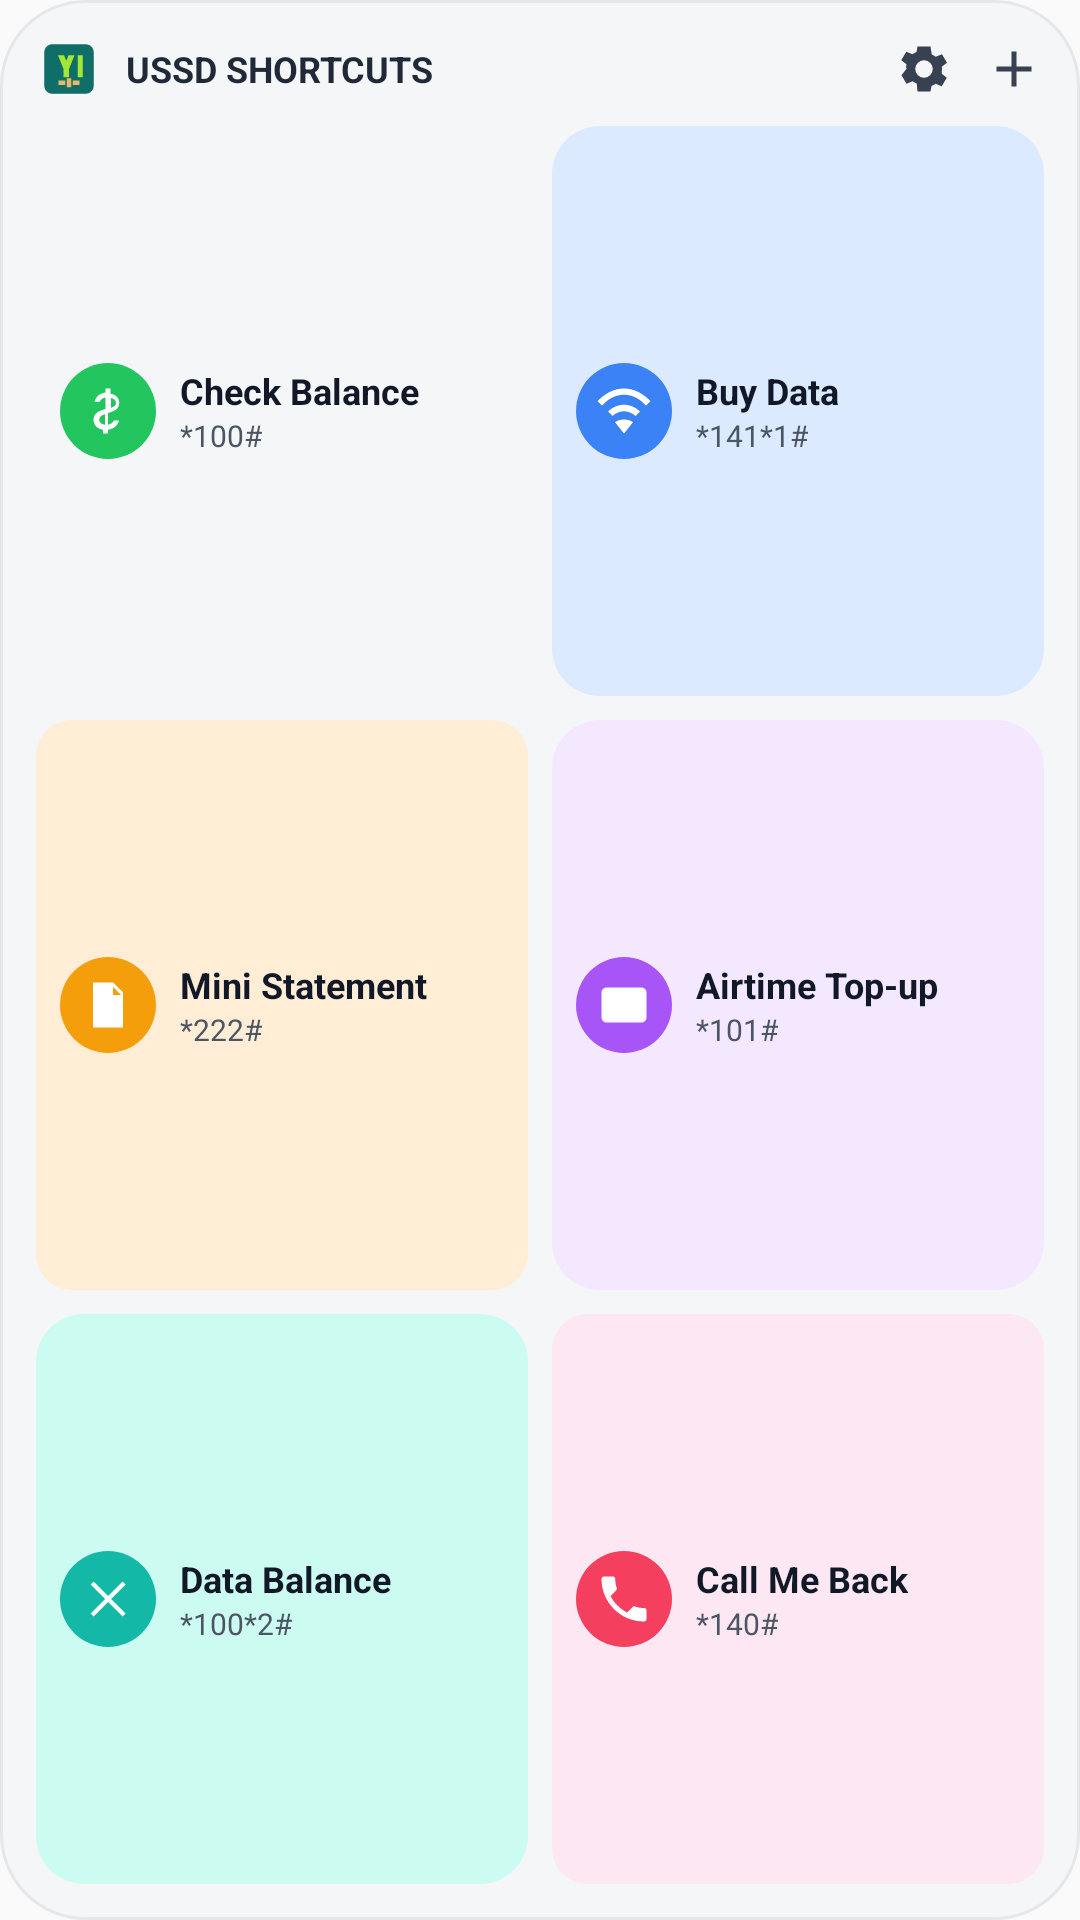

Layout XML and referenced resources for this Android screen:
<!-- AndroidManifest.xml: application theme Theme.MelaUssdRunner -->
<!-- res/layout/widget_grid_preview.xml -->
<?xml version="1.0" encoding="utf-8"?>
<LinearLayout xmlns:android="http://schemas.android.com/apk/res/android"
    android:layout_width="match_parent"
    android:layout_height="match_parent"
    android:background="@drawable/widget_card_bg"
    android:orientation="vertical"
    android:padding="12dp">

    <LinearLayout
        android:layout_width="match_parent"
        android:layout_height="wrap_content"
        android:gravity="center_vertical"
        android:orientation="horizontal"
        android:paddingBottom="8dp">

        <ImageView
            android:layout_width="22dp"
            android:layout_height="22dp"
            android:importantForAccessibility="no"
            android:src="@drawable/ic_widget_logo" />

        <TextView
            android:layout_width="0dp"
            android:layout_height="wrap_content"
            android:layout_marginStart="8dp"
            android:layout_weight="1"
            android:text="@string/widget_grid_title"
            android:textAllCaps="true"
            android:textColor="#1F2937"
            android:textSize="12sp"
            android:textStyle="bold" />

        <ImageView
            android:layout_width="20dp"
            android:layout_height="20dp"
            android:importantForAccessibility="no"
            android:src="@drawable/ic_widget_settings" />

        <ImageView
            android:layout_width="20dp"
            android:layout_height="20dp"
            android:layout_marginStart="10dp"
            android:importantForAccessibility="no"
            android:src="@drawable/ic_widget_add" />
    </LinearLayout>

    <LinearLayout
        android:layout_width="match_parent"
        android:layout_height="0dp"
        android:layout_weight="1"
        android:orientation="horizontal">

        <LinearLayout
            android:layout_width="0dp"
            android:layout_height="match_parent"
            android:layout_weight="1"
            android:background="@drawable/widget_tile_green"
            android:gravity="center_vertical"
            android:orientation="horizontal"
            android:padding="8dp">

            <ImageView
                android:layout_width="32dp"
                android:layout_height="32dp"
                android:importantForAccessibility="no"
                android:src="@drawable/widget_badge_balance" />

            <LinearLayout
                android:layout_width="match_parent"
                android:layout_height="wrap_content"
                android:layout_marginStart="8dp"
                android:orientation="vertical">

                <TextView
                    android:layout_width="wrap_content"
                    android:layout_height="wrap_content"
                    android:ellipsize="end"
                    android:maxLines="1"
                    android:text="Check Balance"
                    android:textColor="#111827"
                    android:textSize="12sp"
                    android:textStyle="bold" />

                <TextView
                    android:layout_width="wrap_content"
                    android:layout_height="wrap_content"
                    android:text="*100#"
                    android:textColor="#4B5563"
                    android:textSize="10sp" />
            </LinearLayout>
        </LinearLayout>

        <Space
            android:layout_width="8dp"
            android:layout_height="match_parent" />

        <LinearLayout
            android:layout_width="0dp"
            android:layout_height="match_parent"
            android:layout_weight="1"
            android:background="@drawable/widget_tile_blue"
            android:gravity="center_vertical"
            android:orientation="horizontal"
            android:padding="8dp">

            <ImageView
                android:layout_width="32dp"
                android:layout_height="32dp"
                android:importantForAccessibility="no"
                android:src="@drawable/widget_badge_data" />

            <LinearLayout
                android:layout_width="match_parent"
                android:layout_height="wrap_content"
                android:layout_marginStart="8dp"
                android:orientation="vertical">

                <TextView
                    android:layout_width="wrap_content"
                    android:layout_height="wrap_content"
                    android:ellipsize="end"
                    android:maxLines="1"
                    android:text="Buy Data"
                    android:textColor="#111827"
                    android:textSize="12sp"
                    android:textStyle="bold" />

                <TextView
                    android:layout_width="wrap_content"
                    android:layout_height="wrap_content"
                    android:text="*141*1#"
                    android:textColor="#4B5563"
                    android:textSize="10sp" />
            </LinearLayout>
        </LinearLayout>
    </LinearLayout>

    <Space
        android:layout_width="match_parent"
        android:layout_height="8dp" />

    <LinearLayout
        android:layout_width="match_parent"
        android:layout_height="0dp"
        android:layout_weight="1"
        android:orientation="horizontal">

        <LinearLayout
            android:layout_width="0dp"
            android:layout_height="match_parent"
            android:layout_weight="1"
            android:background="@drawable/widget_tile_orange"
            android:gravity="center_vertical"
            android:orientation="horizontal"
            android:padding="8dp">

            <ImageView
                android:layout_width="32dp"
                android:layout_height="32dp"
                android:importantForAccessibility="no"
                android:src="@drawable/widget_badge_statement" />

            <LinearLayout
                android:layout_width="match_parent"
                android:layout_height="wrap_content"
                android:layout_marginStart="8dp"
                android:orientation="vertical">

                <TextView
                    android:layout_width="wrap_content"
                    android:layout_height="wrap_content"
                    android:ellipsize="end"
                    android:maxLines="1"
                    android:text="Mini Statement"
                    android:textColor="#111827"
                    android:textSize="12sp"
                    android:textStyle="bold" />

                <TextView
                    android:layout_width="wrap_content"
                    android:layout_height="wrap_content"
                    android:text="*222#"
                    android:textColor="#4B5563"
                    android:textSize="10sp" />
            </LinearLayout>
        </LinearLayout>

        <Space
            android:layout_width="8dp"
            android:layout_height="match_parent" />

        <LinearLayout
            android:layout_width="0dp"
            android:layout_height="match_parent"
            android:layout_weight="1"
            android:background="@drawable/widget_tile_purple"
            android:gravity="center_vertical"
            android:orientation="horizontal"
            android:padding="8dp">

            <ImageView
                android:layout_width="32dp"
                android:layout_height="32dp"
                android:importantForAccessibility="no"
                android:src="@drawable/widget_badge_airtime" />

            <LinearLayout
                android:layout_width="match_parent"
                android:layout_height="wrap_content"
                android:layout_marginStart="8dp"
                android:orientation="vertical">

                <TextView
                    android:layout_width="wrap_content"
                    android:layout_height="wrap_content"
                    android:ellipsize="end"
                    android:maxLines="1"
                    android:text="Airtime Top-up"
                    android:textColor="#111827"
                    android:textSize="12sp"
                    android:textStyle="bold" />

                <TextView
                    android:layout_width="wrap_content"
                    android:layout_height="wrap_content"
                    android:text="*101#"
                    android:textColor="#4B5563"
                    android:textSize="10sp" />
            </LinearLayout>
        </LinearLayout>
    </LinearLayout>

    <Space
        android:layout_width="match_parent"
        android:layout_height="8dp" />

    <LinearLayout
        android:layout_width="match_parent"
        android:layout_height="0dp"
        android:layout_weight="1"
        android:orientation="horizontal">

        <LinearLayout
            android:layout_width="0dp"
            android:layout_height="match_parent"
            android:layout_weight="1"
            android:background="@drawable/widget_tile_teal"
            android:gravity="center_vertical"
            android:orientation="horizontal"
            android:padding="8dp">

            <ImageView
                android:layout_width="32dp"
                android:layout_height="32dp"
                android:importantForAccessibility="no"
                android:src="@drawable/widget_badge_data_balance" />

            <LinearLayout
                android:layout_width="match_parent"
                android:layout_height="wrap_content"
                android:layout_marginStart="8dp"
                android:orientation="vertical">

                <TextView
                    android:layout_width="wrap_content"
                    android:layout_height="wrap_content"
                    android:ellipsize="end"
                    android:maxLines="1"
                    android:text="Data Balance"
                    android:textColor="#111827"
                    android:textSize="12sp"
                    android:textStyle="bold" />

                <TextView
                    android:layout_width="wrap_content"
                    android:layout_height="wrap_content"
                    android:text="*100*2#"
                    android:textColor="#4B5563"
                    android:textSize="10sp" />
            </LinearLayout>
        </LinearLayout>

        <Space
            android:layout_width="8dp"
            android:layout_height="match_parent" />

        <LinearLayout
            android:layout_width="0dp"
            android:layout_height="match_parent"
            android:layout_weight="1"
            android:background="@drawable/widget_tile_pink"
            android:gravity="center_vertical"
            android:orientation="horizontal"
            android:padding="8dp">

            <ImageView
                android:layout_width="32dp"
                android:layout_height="32dp"
                android:importantForAccessibility="no"
                android:src="@drawable/widget_badge_callback" />

            <LinearLayout
                android:layout_width="match_parent"
                android:layout_height="wrap_content"
                android:layout_marginStart="8dp"
                android:orientation="vertical">

                <TextView
                    android:layout_width="wrap_content"
                    android:layout_height="wrap_content"
                    android:ellipsize="end"
                    android:maxLines="1"
                    android:text="Call Me Back"
                    android:textColor="#111827"
                    android:textSize="12sp"
                    android:textStyle="bold" />

                <TextView
                    android:layout_width="wrap_content"
                    android:layout_height="wrap_content"
                    android:text="*140#"
                    android:textColor="#4B5563"
                    android:textSize="10sp" />
            </LinearLayout>
        </LinearLayout>
    </LinearLayout>
</LinearLayout>
<!-- resources referenced by this layout -->
<resources>
  <!-- drawable ic_widget_add (drawable) -->
  <?xml version="1.0" encoding="utf-8"?>
  <vector xmlns:android="http://schemas.android.com/apk/res/android"
      android:width="24dp"
      android:height="24dp"
      android:autoMirrored="false"
      android:viewportWidth="24"
      android:viewportHeight="24">
      <path
          android:fillColor="#374151"
          android:pathData="M11,5h2v6h6v2h-6v6h-2v-6H5v-2h6z" />
  </vector>
  <!-- drawable widget_card_bg (drawable) -->
  <?xml version="1.0" encoding="utf-8"?>
  <shape xmlns:android="http://schemas.android.com/apk/res/android">
      <solid android:color="#F4F6F8" />
      <corners android:radius="28dp" />
      <stroke
          android:width="1dp"
          android:color="#E5E7EB" />
  </shape>
  <!-- drawable widget_tile_blue (drawable) -->
  <?xml version="1.0" encoding="utf-8"?>
  <shape xmlns:android="http://schemas.android.com/apk/res/android">
      <solid android:color="#DBEAFE" />
      <corners android:radius="16dp" />
  </shape>
  <!-- drawable widget_tile_orange (drawable) -->
  <?xml version="1.0" encoding="utf-8"?>
  <shape xmlns:android="http://schemas.android.com/apk/res/android">
      <solid android:color="#FFEDD5" />
      <corners android:radius="12dp" />
  </shape>
  <!-- drawable widget_tile_pink (drawable) -->
  <?xml version="1.0" encoding="utf-8"?>
  <shape xmlns:android="http://schemas.android.com/apk/res/android">
      <solid android:color="#FCE7F3" />
      <corners android:radius="12dp" />
  </shape>
  <!-- drawable widget_tile_purple (drawable) -->
  <?xml version="1.0" encoding="utf-8"?>
  <shape xmlns:android="http://schemas.android.com/apk/res/android">
      <solid android:color="#F3E8FF" />
      <corners android:radius="16dp" />
  </shape>
  <!-- drawable widget_tile_teal (drawable) -->
  <?xml version="1.0" encoding="utf-8"?>
  <shape xmlns:android="http://schemas.android.com/apk/res/android">
      <solid android:color="#CCFBF1" />
      <corners android:radius="16dp" />
  </shape>
  <string name="widget_grid_title">USSD shortcuts</string>
  <style name="Theme.MelaUssdRunner" parent="android:Theme.Material.Light.NoActionBar">
          <item name="android:statusBarColor">@android:color/transparent</item>
          <item name="android:navigationBarColor">@android:color/transparent</item>
          <item name="android:windowLightStatusBar">true</item>
      </style>
  <!-- drawable ic_widget_card (drawable) -->
  <?xml version="1.0" encoding="utf-8"?>
  <vector xmlns:android="http://schemas.android.com/apk/res/android"
      android:width="24dp"
      android:height="24dp"
      android:autoMirrored="false"
      android:viewportWidth="24"
      android:viewportHeight="24">
      <path
          android:fillColor="#FFFFFF"
          android:pathData="M3,7c0,-1.1 0.9,-2 2,-2h14c1.1,0 2,0.9 2,2v10c0,1.1 -0.9,2 -2,2H5c-1.1,0 -2,-0.9 -2,-2V7zM5,8.6h14V11H5V8.6zM5,13h5v1.8H5V13z" />
  </vector>
  <!-- drawable ic_widget_close (drawable) -->
  <?xml version="1.0" encoding="utf-8"?>
  <vector xmlns:android="http://schemas.android.com/apk/res/android"
      android:width="24dp"
      android:height="24dp"
      android:autoMirrored="false"
      android:viewportWidth="24"
      android:viewportHeight="24">
      <path
          android:fillColor="#FFFFFF"
          android:pathData="M6.2,5l5.8,5.8L17.8,5 19,6.2 13.2,12 19,17.8 17.8,19 12,13.2 6.2,19 5,17.8 10.8,12 5,6.2z" />
  </vector>
  <!-- drawable ic_widget_doc (drawable) -->
  <?xml version="1.0" encoding="utf-8"?>
  <vector xmlns:android="http://schemas.android.com/apk/res/android"
      android:width="24dp"
      android:height="24dp"
      android:autoMirrored="false"
      android:viewportWidth="24"
      android:viewportHeight="24">
      <path
          android:fillColor="#FFFFFF"
          android:pathData="M6,3h8l4,4v14H6V3zM14,4.8V8h3.2L14,4.8zM8,11h8v1.6H8V11zM8,14.2h8v1.6H8v-1.6zM8,17.4h5.5V19H8v-1.6z" />
  </vector>
</resources>
